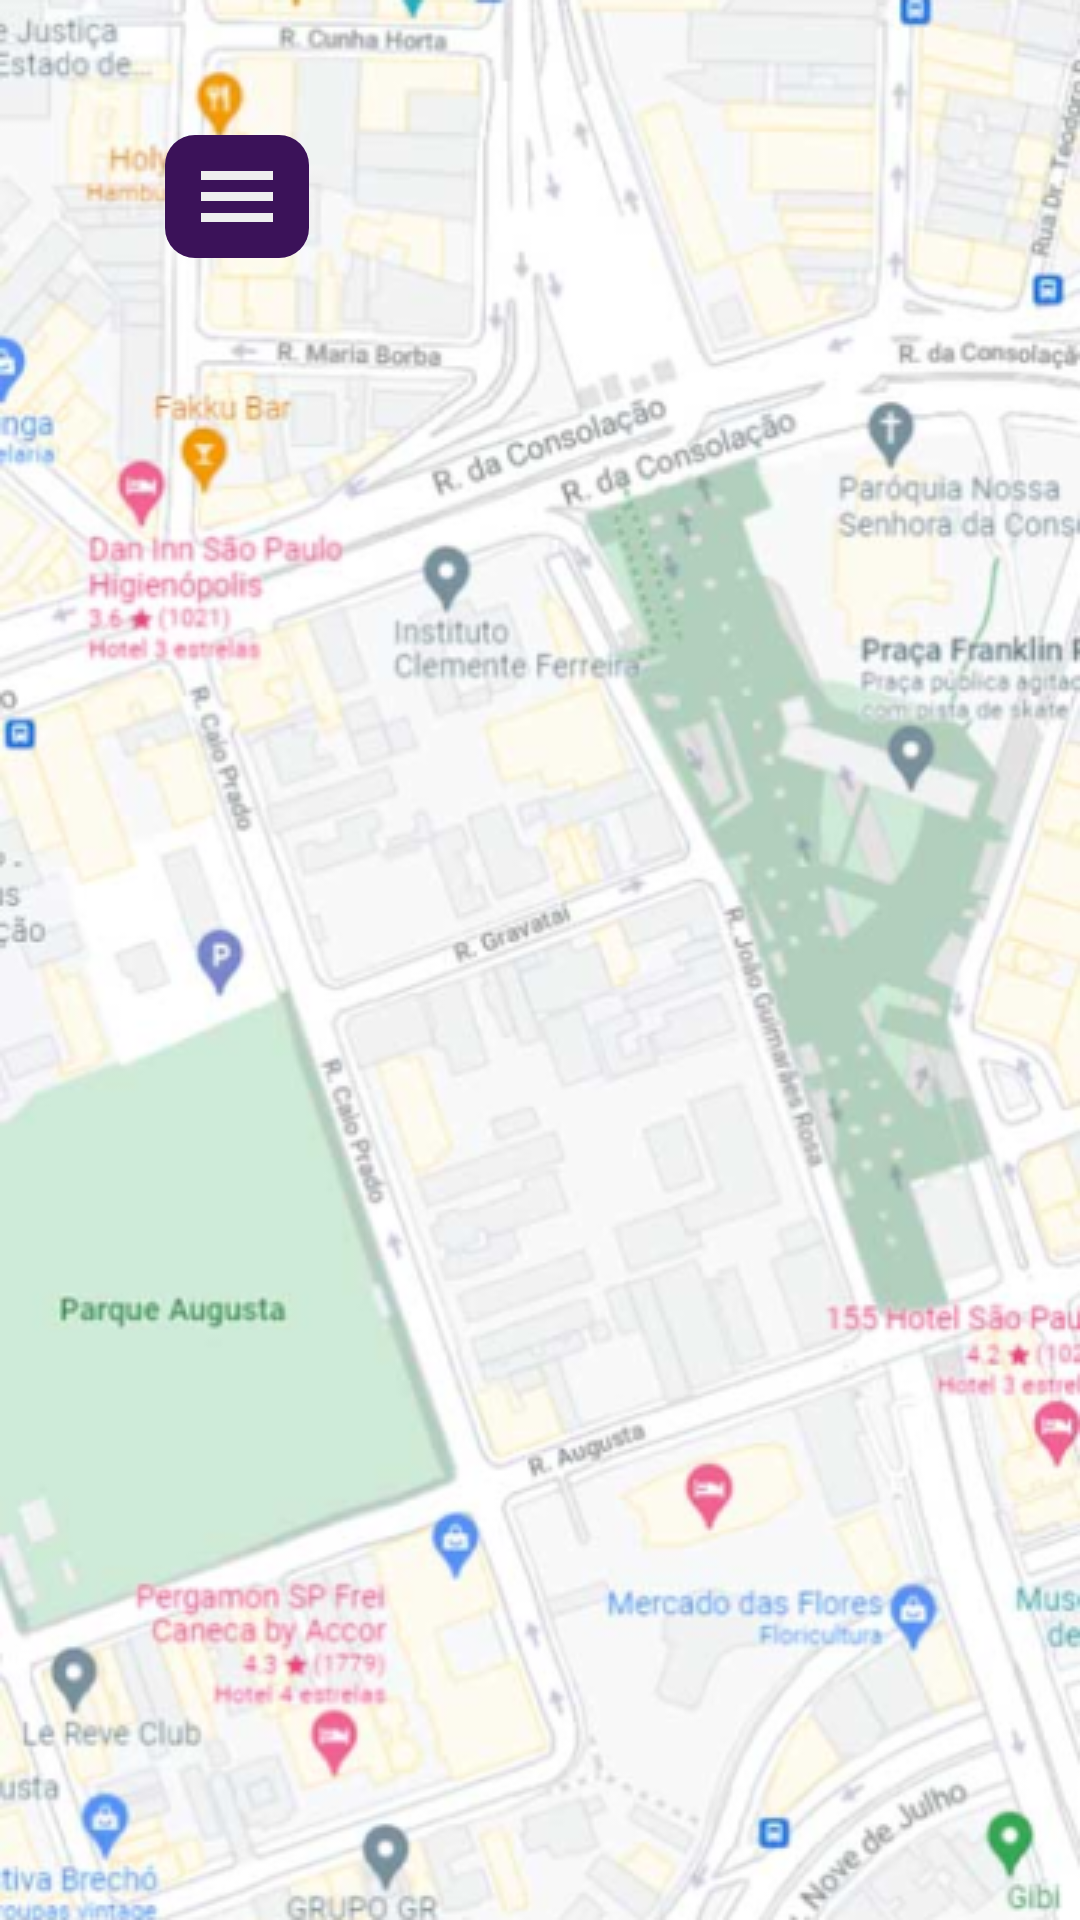

Produce the Android XML layout that renders to this screen, including the resource entries it uses.
<!-- AndroidManifest.xml: application theme Theme.MobiDelas -->
<!-- res/layout/activity_home.xml -->
<?xml version="1.0" encoding="utf-8"?>
<androidx.constraintlayout.widget.ConstraintLayout xmlns:android="http://schemas.android.com/apk/res/android"
    xmlns:app="http://schemas.android.com/apk/res-auto"
    xmlns:tools="http://schemas.android.com/tools"
    android:layout_width="match_parent"
    android:layout_height="match_parent"
    tools:context=".ui.HomeActivity">

    <ImageView
        android:id="@+id/mapView"
        android:layout_width="match_parent"
        android:layout_height="match_parent"
        android:src="@drawable/ic_mapa"
        app:layout_constraintEnd_toEndOf="parent"
        app:layout_constraintStart_toStartOf="parent"
        app:layout_constraintTop_toTopOf="parent" />

    <ImageView
        android:layout_width="wrap_content"
        android:layout_height="wrap_content"
        android:src="@drawable/ic_menu"
        android:layout_marginTop="40dp"
        android:layout_marginStart="30dp"
        app:layout_constraintStart_toStartOf="parent"
        app:layout_constraintTop_toTopOf="parent" />


</androidx.constraintlayout.widget.ConstraintLayout>
<!-- resources referenced by this layout -->
<resources>
  <!-- drawable ic_mapa: png bitmap (drawable-v24, 306671 bytes) -->
  <!-- drawable ic_menu (drawable) -->
  <vector xmlns:android="http://schemas.android.com/apk/res/android"
      android:width="103dp"
      android:height="101dp"
      android:viewportWidth="103"
      android:viewportHeight="101">
    <path
        android:pathData="M35,5L63,5A10,10 0,0 1,73 15L73,36A10,10 0,0 1,63 46L35,46A10,10 0,0 1,25 36L25,15A10,10 0,0 1,35 5z"
        android:fillColor="#3B1259"/>
    <path
        android:pathData="M37,17H38.5H59.5H61V20H59.5H38.5H37V17ZM37,24H38.5H59.5H61V27H59.5H38.5H37V24ZM37,31H38.5H49H59.5H61V34H59.5H49H38.5H37V31Z"
        android:fillColor="#EEEEEF"
        android:fillType="evenOdd"/>
  </vector>
  <style name="Theme.MobiDelas" parent="Theme.MaterialComponents.DayNight.NoActionBar">
          
          <item name="colorPrimary">@color/purple_500</item>
          <item name="colorPrimaryVariant">@color/purple_700</item>
          <item name="colorOnPrimary">@color/white</item>
          
          <item name="colorSecondary">@color/teal_200</item>
          <item name="colorSecondaryVariant">@color/teal_700</item>
          <item name="colorOnSecondary">@color/black</item>
          
          <item name="android:statusBarColor" tools:targetApi="l">?attr/colorPrimaryVariant</item>
          
      </style>
  <color name="white">#FFFFFFFF</color>
  <color name="black">#FF000000</color>
  <!-- not gathered from this repository: default colours our renderer supplied (Android Studio template values) -->
  <color name="purple_500">#FF6200EE</color>
  <color name="purple_700">#FF3700B3</color>
  <color name="teal_200">#FF03DAC5</color>
  <color name="teal_700">#FF018786</color>
</resources>
